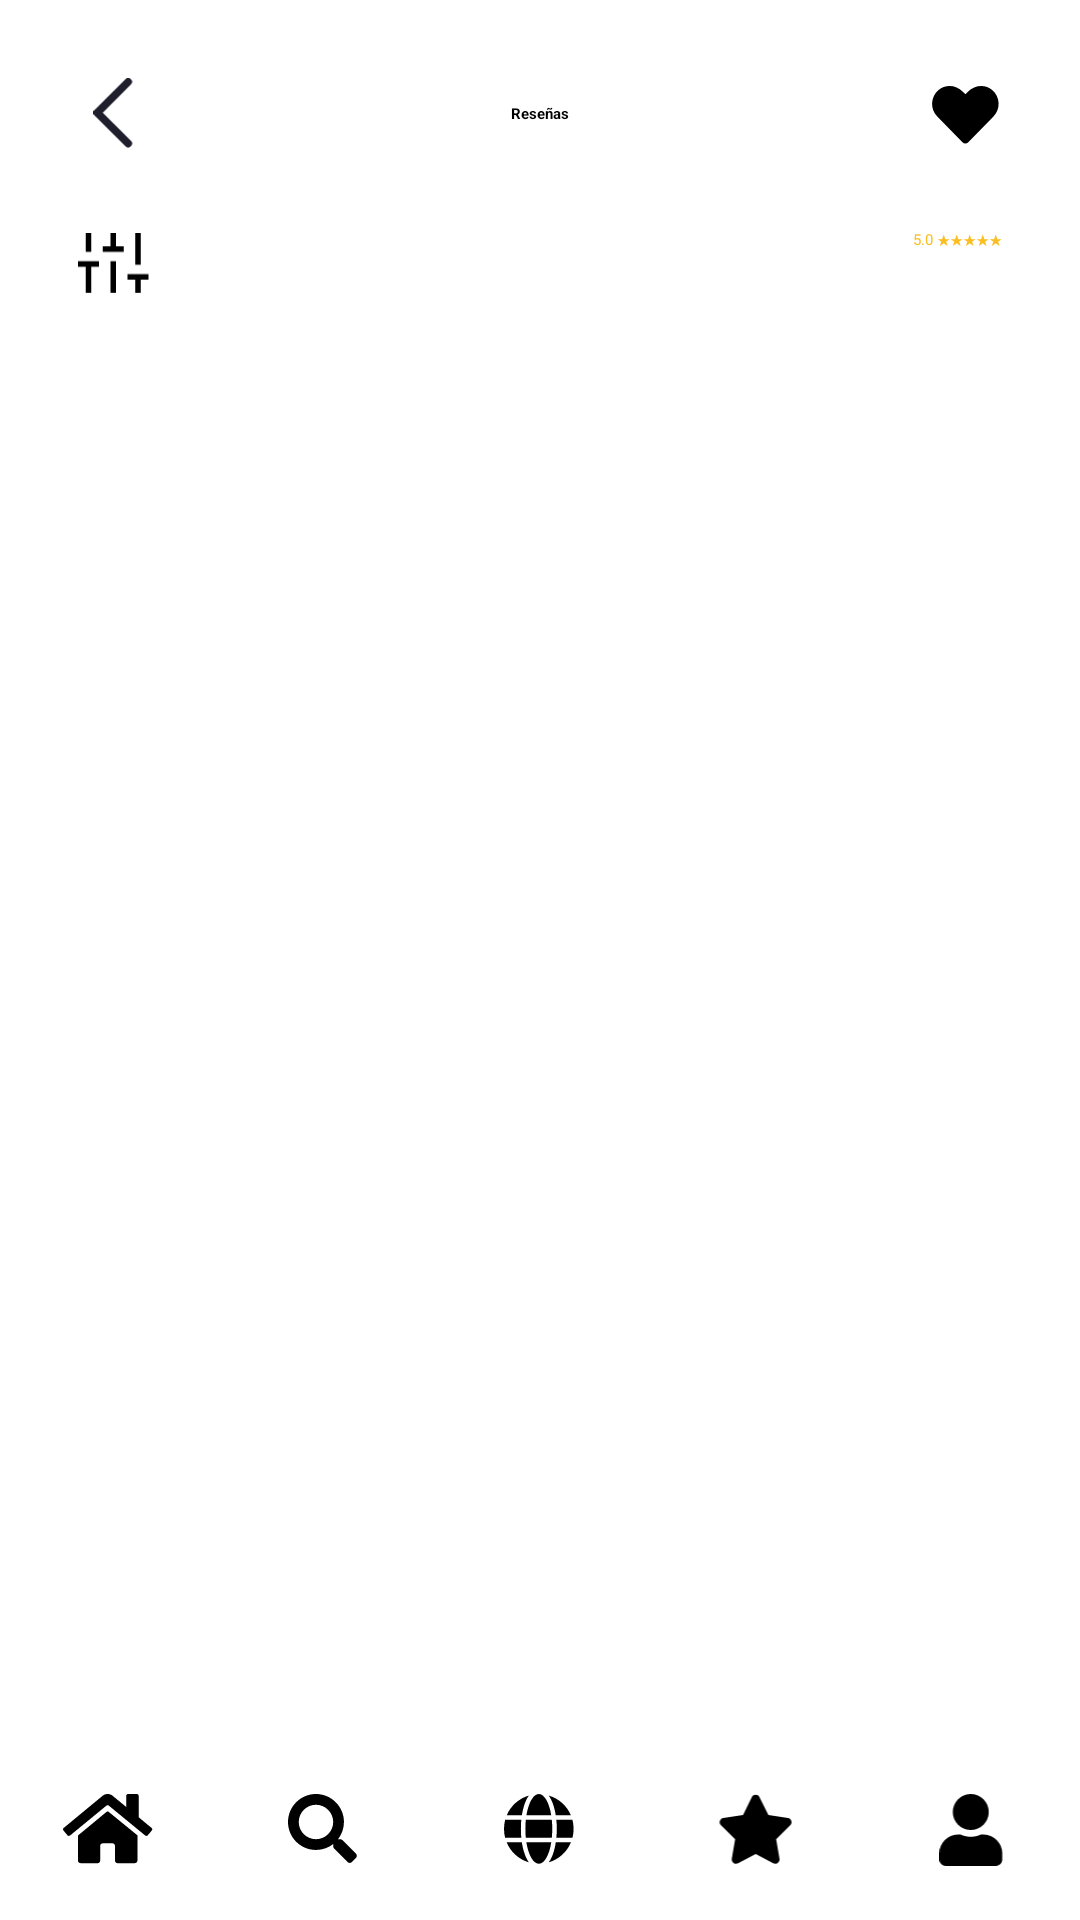

This screen was rendered from an Android layout file. Write that file and the resources it references.
<!-- AndroidManifest.xml: application theme Theme.Cafe -->
<!-- res/layout/fragment_resenas_cafeteria.xml -->
<?xml version="1.0" encoding="utf-8"?>
<androidx.constraintlayout.widget.ConstraintLayout
    xmlns:android="http://schemas.android.com/apk/res/android"
    xmlns:app="http://schemas.android.com/apk/res-auto"
    android:layout_width="match_parent"
    android:layout_height="match_parent"
    android:background="@color/white">

    
    <LinearLayout
        android:id="@+id/header"
        android:layout_width="0dp"
        android:layout_height="wrap_content"
        android:orientation="horizontal"
        android:padding="16dp"
        android:gravity="center_vertical"
        android:layout_margin="10dp"
        app:layout_constraintTop_toTopOf="parent"
        app:layout_constraintStart_toStartOf="parent"
        app:layout_constraintEnd_toEndOf="parent">

        <ImageView
            android:layout_width="24dp"
            android:layout_height="24dp"
            android:src="@drawable/ic_arrow_left"/>

        <TextView
            android:layout_width="0dp"
            android:layout_height="wrap_content"
            android:text="Reseñas"
            android:textStyle="bold"
            android:textAlignment="center"
            android:layout_weight="1"/>

        <ImageView
            android:layout_width="24dp"
            android:layout_height="24dp"
            android:src="@drawable/ic_heart"
            android:tint="@color/black"/>
    </LinearLayout>

    
    <LinearLayout
        android:id="@+id/filterSection"
        android:layout_width="0dp"
        android:layout_height="wrap_content"
        android:orientation="horizontal"
        android:paddingHorizontal="16dp"
        android:layout_marginTop="8dp"
        android:layout_margin="10dp"
        app:layout_constraintTop_toBottomOf="@id/header"
        app:layout_constraintStart_toStartOf="parent"
        app:layout_constraintEnd_toEndOf="parent">

        <ImageView
            android:layout_width="24dp"
            android:layout_height="24dp"
            android:src="@drawable/ic_instant_mix"
            android:tint="@color/black"/>

        <TextView
            android:layout_width="0dp"
            android:layout_height="wrap_content"
            android:text="5.0 ★★★★★"
            android:layout_weight="1"
            android:textAlignment="textEnd"
            android:textColor="@color/Yellow"/>
    </LinearLayout>

    
    <androidx.recyclerview.widget.RecyclerView
        android:id="@+id/recyclerReviews"
        android:layout_width="0dp"
        android:layout_height="0dp"
        android:padding="8dp"
        android:layout_marginTop="8dp"
        app:layout_constraintTop_toBottomOf="@id/filterSection"
        app:layout_constraintBottom_toTopOf="@id/footer"
        app:layout_constraintStart_toStartOf="parent"
        app:layout_constraintEnd_toEndOf="parent"/>

    
    <include
        android:id="@+id/footer"
        layout="@layout/view_footer"
        android:layout_width="0dp"
        android:layout_height="60dp"
        app:layout_constraintBottom_toBottomOf="parent"
        app:layout_constraintStart_toStartOf="parent"
        app:layout_constraintEnd_toEndOf="parent"/>

</androidx.constraintlayout.widget.ConstraintLayout>
<!-- res/layout/view_footer.xml (included above) -->
<?xml version="1.0" encoding="utf-8"?>
<LinearLayout xmlns:android="http://schemas.android.com/apk/res/android"
    android:layout_width="match_parent"
    android:layout_height="60dp"
    android:orientation="horizontal"
    android:gravity="center"
    android:background="@color/white"
    android:weightSum="5"
    android:elevation="10dp">

    <ImageView
        android:id="@+id/nav_home"
        android:layout_width="0dp"
        android:layout_height="24dp"
        android:layout_weight="1"
        android:src="@drawable/ic_home"/>

    <ImageView
        android:id="@+id/nav_search"
        android:layout_width="0dp"
        android:layout_height="24dp"
        android:layout_weight="1"
        android:src="@drawable/ic_search"/>

    <ImageView
        android:id="@+id/nav_web"
        android:layout_width="0dp"
        android:layout_height="24dp"
        android:layout_weight="1"
        android:src="@drawable/ic_globe"/>

    <ImageView
        android:id="@+id/nav_fav"
        android:layout_width="0dp"
        android:layout_height="24dp"
        android:layout_weight="1"
        android:src="@drawable/ic_star"/>

    <ImageView
        android:id="@+id/nav_user"
        android:layout_width="0dp"
        android:layout_height="24dp"
        android:layout_weight="1"
        android:src="@drawable/ic_user"/>

</LinearLayout>
<!-- resources referenced by this layout -->
<resources>
  <color name="Yellow">#FBBE21</color>
  <color name="black">#FF000000</color>
  <color name="white">#FFFFFFFF</color>
  <!-- drawable ic_arrow_left (drawable) -->
  <vector xmlns:android="http://schemas.android.com/apk/res/android"
      android:width="8dp"
      android:height="14dp"
      android:viewportWidth="8"
      android:viewportHeight="14">
    <path
        android:pathData="M6.75,0.75L0.75,6.75L6.75,12.75"
        android:strokeLineJoin="round"
        android:strokeWidth="1.5"
        android:fillColor="#00000000"
        android:strokeColor="#1E1E2D"
        android:strokeLineCap="round"/>
  </vector>
  <!-- drawable ic_heart (drawable) -->
  <vector xmlns:android="http://schemas.android.com/apk/res/android"
      android:width="26dp"
      android:height="22dp"
      android:viewportWidth="26"
      android:viewportHeight="22">
    <path
        android:pathData="M22.453,2.203C25.406,4.734 25.547,9.234 22.922,11.953L13.828,21.328C13.266,21.938 12.281,21.938 11.719,21.328L2.625,11.953C0,9.234 0.141,4.734 3.094,2.203C5.672,0 9.516,0.422 11.859,2.859L12.797,3.797L13.688,2.859C16.078,0.422 19.875,0 22.453,2.203Z"
        android:fillColor="#ffffff"/>
  </vector>
  <!-- drawable ic_instant_mix (drawable) -->
  <vector xmlns:android="http://schemas.android.com/apk/res/android"
      android:width="14dp"
      android:height="12dp"
      android:viewportWidth="14"
      android:viewportHeight="12">
    <path
        android:pathData="M1.5,11.583V6.535H0V5.452H4.104V6.535H2.583V11.583H1.5ZM1.5,3.631V0H2.583V3.631H1.5ZM4.814,3.631V2.548H6.314V0H7.398V2.548H8.898V3.631H4.814ZM6.314,11.583V5.452H7.398V11.583H6.314ZM11.128,11.583V9.035H9.608V7.952H13.712V9.035H12.212V11.583H11.128ZM11.128,6.131V0H12.212V6.131H11.128Z"
        android:fillColor="#ffffff"/>
  </vector>
  <!-- drawable ic_star (drawable) -->
  <vector xmlns:android="http://schemas.android.com/apk/res/android"
      android:width="24dp"
      android:height="23dp"
      android:viewportWidth="24"
      android:viewportHeight="23">
    <path
        android:pathData="M10.656,1.031C11.172,0 12.633,0.043 13.106,1.031L15.941,6.746L22.215,7.648C23.332,7.82 23.762,9.195 22.945,10.012L18.434,14.438L19.508,20.668C19.68,21.785 18.477,22.645 17.488,22.129L11.902,19.164L6.273,22.129C5.285,22.645 4.082,21.785 4.254,20.668L5.328,14.438L0.816,10.012C0,9.195 0.43,7.82 1.547,7.648L7.863,6.746L10.656,1.031Z"
        android:fillColor="#000000"/>
  </vector>
  <!-- drawable ic_user (drawable) -->
  <vector xmlns:android="http://schemas.android.com/apk/res/android"
      android:width="20dp"
      android:height="22dp"
      android:viewportWidth="20"
      android:viewportHeight="22">
    <path
        android:pathData="M9.625,11C6.574,11 4.125,8.551 4.125,5.5C4.125,2.492 6.574,0 9.625,0C12.633,0 15.125,2.492 15.125,5.5C15.125,8.551 12.633,11 9.625,11ZM13.449,12.375C16.629,12.375 19.25,14.996 19.25,18.176V19.938C19.25,21.098 18.305,22 17.188,22H2.063C0.902,22 0,21.098 0,19.938V18.176C0,14.996 2.578,12.375 5.758,12.375H6.488C7.434,12.848 8.508,13.063 9.625,13.063C10.742,13.063 11.773,12.848 12.719,12.375H13.449Z"
        android:fillColor="#000000"/>
  </vector>
  <style name="Theme.Cafe" parent="Base.Theme.Cafe" />
  <style name="Base.Theme.Cafe" parent="Theme.Material3.DayNight.NoActionBar">
          <item name="android:statusBarColor">@android:color/transparent</item>
          <item name="android:navigationBarColor">@color/white</item>
          <item name="android:windowFullscreen">true</item>
      </style>
</resources>
